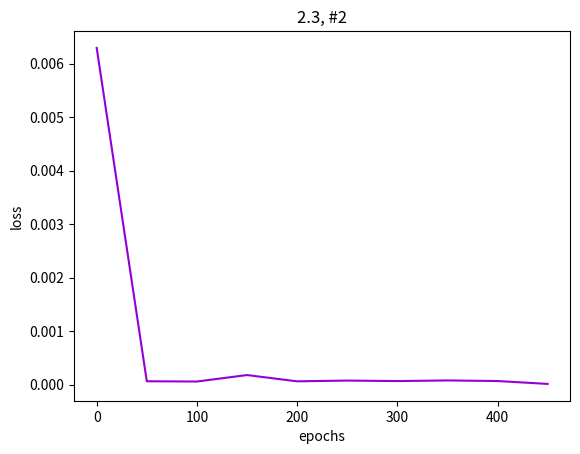

Reproduce this figure in Python. (Note: this script raises an exception after producing the figure.)
import matplotlib.pyplot as plt
import numpy as np

def normalize(arr, t_min=0, t_max=1):
    norm_arr = []
    diff = t_max - t_min
    diff_arr = max(arr) - min(arr)   
    for i in arr:
        temp = (((i - min(arr))*diff)/diff_arr) + t_min
        norm_arr.append(temp)
    return norm_arr

# 2
epochs = [0, 50, 100, 150, 200, 250, 300, 350, 400, 450]
loss = [0.00629314, 0.00006553, 0.00006078, 0.00018171, 0.00006441, 0.00007861, 0.00006930, 0.00008106, 0.00007013, 0.00001603]

fig2 = plt.figure()
plt.plot(epochs, loss, color="darkviolet")
plt.xlabel("epochs")
plt.ylabel("loss")
plt.title("2.3, #2")
plt.savefig("plot/2_2.png")
plt.show()
# Success rate:  0.26
# Average reward (success only):  -5.412916317268375
# Average reward (all):  -9.528158672717584


#
batch_sizes = [5, 10, 25, 50]
loss = [0.00009932, 0.00001711, 0.00013880,  0.00000339]
success_rate = [0.3, 0.38, 0.25, 0.15]
fig3 = plt.figure()
plt.plot(batch_sizes, normalize(loss), label="log loss", color="darkviolet")
plt.plot(batch_sizes, success_rate, label="success rate",  color="red")
plt.xlabel("batch size")
plt.title("2.3, #3, modified batch sizes")
plt.legend()
plt.savefig("plot/2_3.png")
plt.show()
